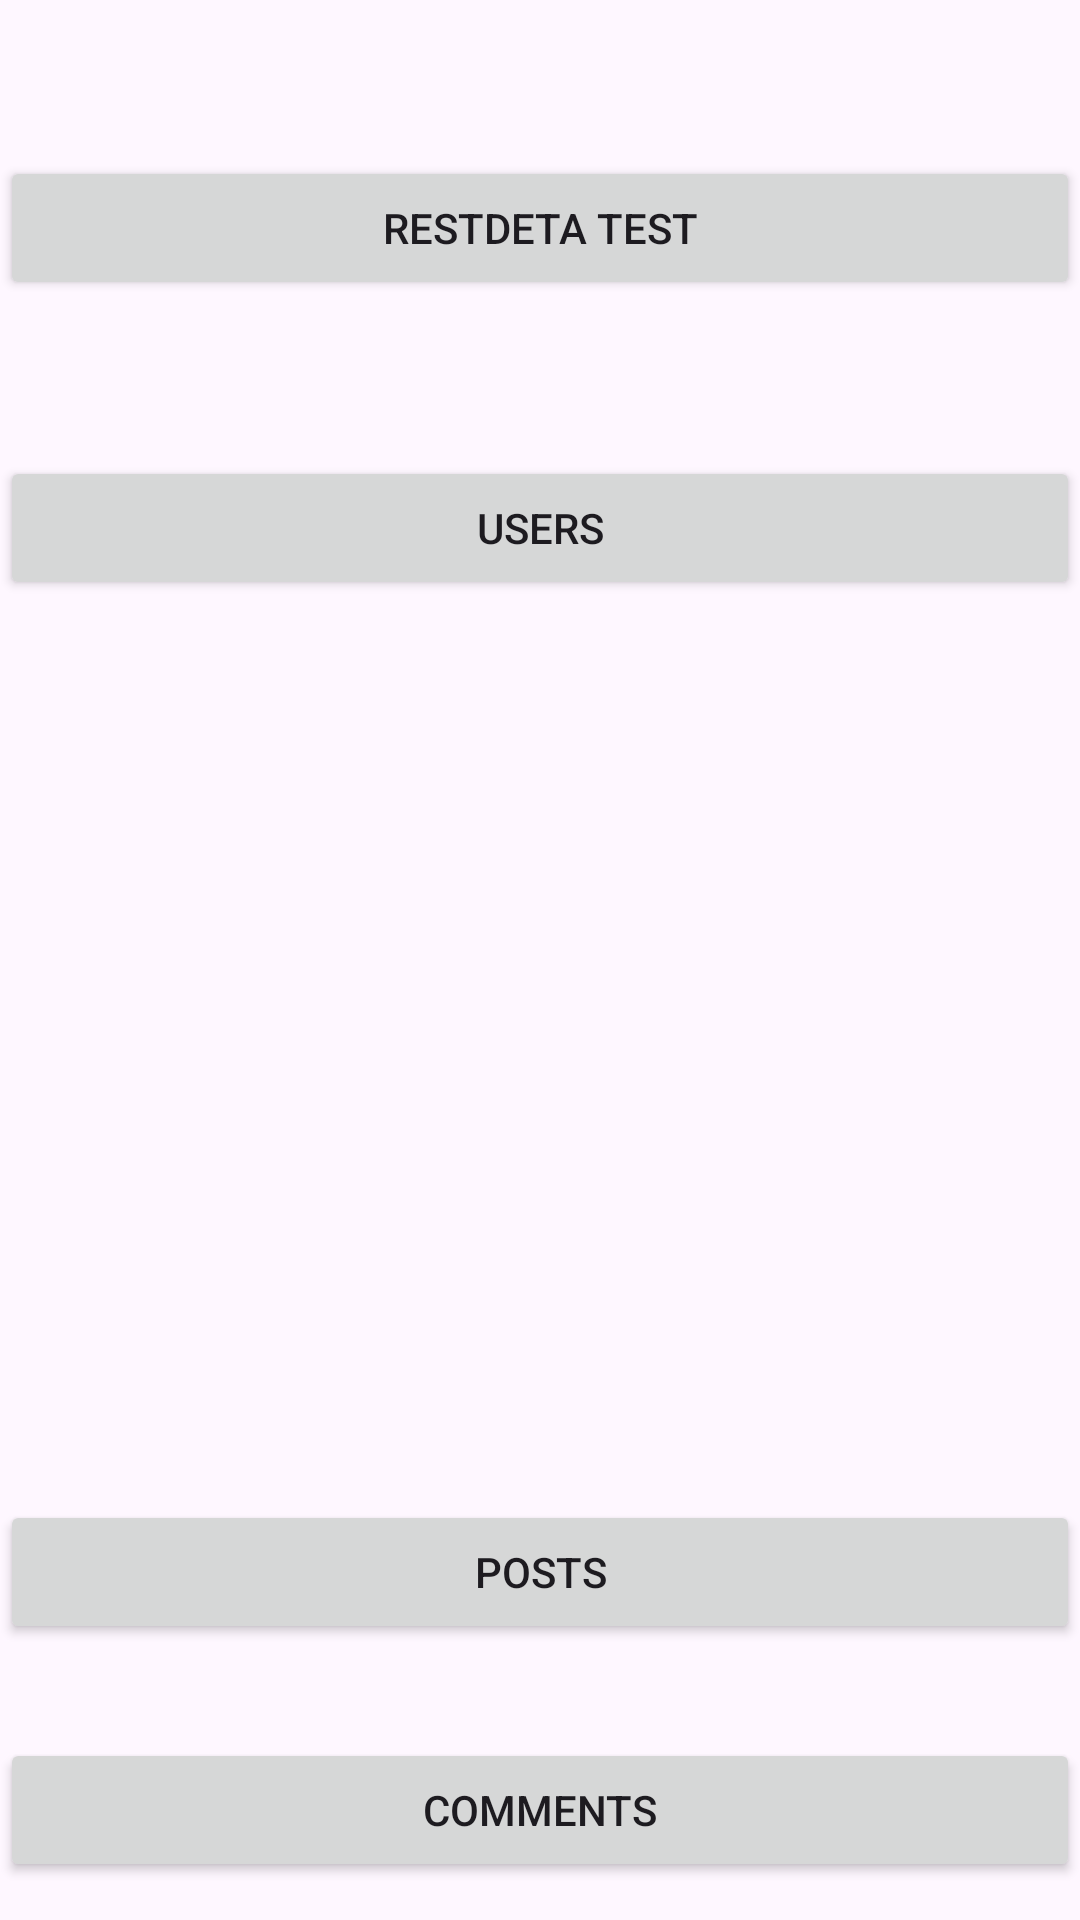

This screen was rendered from an Android layout file. Write that file and the resources it references.
<!-- AndroidManifest.xml: application theme Theme.Rest_test1 -->
<!-- res/layout/activity_main.xml -->
<?xml version="1.0" encoding="utf-8"?>
<androidx.constraintlayout.widget.ConstraintLayout xmlns:android="http://schemas.android.com/apk/res/android"
    xmlns:app="http://schemas.android.com/apk/res-auto"
    xmlns:tools="http://schemas.android.com/tools"
    android:id="@+id/main"
    android:layout_width="match_parent"
    android:layout_height="match_parent"
    android:orientation="vertical"
    tools:context=".MainActivity">


  <Button
      android:id="@+id/Post"
      android:layout_width="match_parent"
      android:layout_height="wrap_content"
      android:layout_marginTop="300dp"
      android:text="Posts"
      app:layout_constraintTop_toBottomOf="@+id/User"
      tools:layout_editor_absoluteX="0dp" />

    <Button
        android:id="@+id/rest"
        android:layout_width="match_parent"
        android:layout_height="wrap_content"
        android:text="RestDeta test"
        app:layout_constraintBottom_toTopOf="@+id/User"
        app:layout_constraintEnd_toEndOf="parent"
        app:layout_constraintStart_toStartOf="parent"
        app:layout_constraintTop_toTopOf="parent" />

  <Button
      android:id="@+id/Comment"
      android:layout_width="match_parent"
      android:layout_height="wrap_content"
      android:layout_marginBottom="8dp"
      android:text="Comments"
      app:layout_constraintBottom_toBottomOf="parent"
      app:layout_constraintEnd_toEndOf="parent"
      app:layout_constraintHorizontal_bias="0.0"
      app:layout_constraintStart_toStartOf="parent"
      app:layout_constraintTop_toBottomOf="@+id/Post"
      app:layout_constraintVertical_bias="0.873" />

  <Button
      android:id="@+id/User"
      android:layout_width="match_parent"
      android:layout_height="wrap_content"
      android:layout_marginTop="152dp"
      android:text="Users"
      app:layout_constraintBottom_toTopOf="@+id/Post"
      app:layout_constraintEnd_toEndOf="parent"
      app:layout_constraintHorizontal_bias="0.0"
      app:layout_constraintStart_toStartOf="parent"
      app:layout_constraintTop_toTopOf="parent" />


</androidx.constraintlayout.widget.ConstraintLayout>
<!-- resources referenced by this layout -->
<resources>
  <style name="Theme.Rest_test1" parent="Base.Theme.Rest_test1" />
  <style name="Base.Theme.Rest_test1" parent="Theme.Material3.DayNight.NoActionBar">
          
          
      </style>
</resources>
